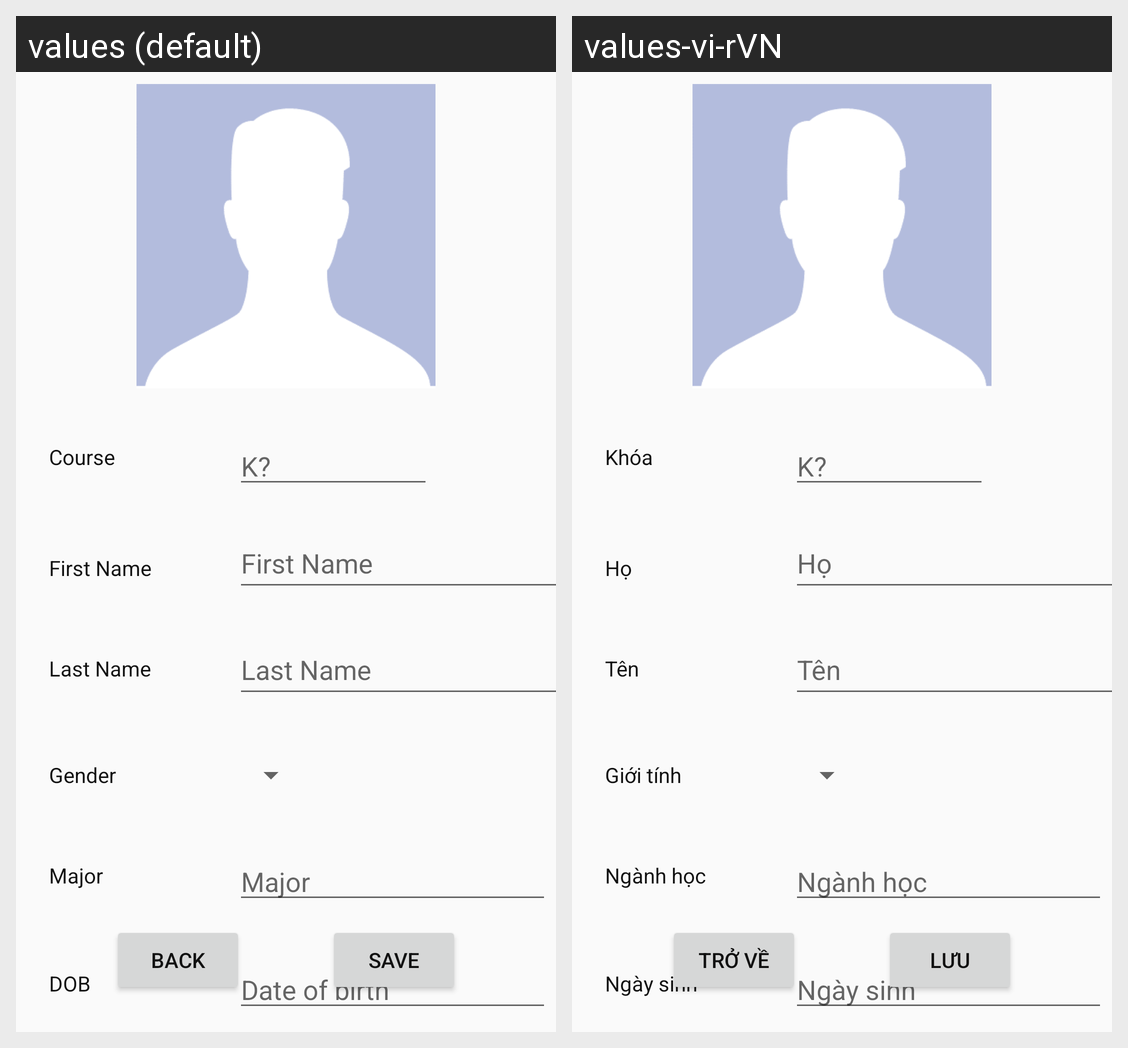

For this localized Android screen grid, give each drawn string resource with its value in every locale shown.
Android screen res/layout/activity_profile.xml rendered under 2 locales, left to right: values (default), values-vi-rVN. Device: Nexus 5 (rendered at 1080×1920; each locale shown at half size, 540×960, under a caption strip naming it); theme AppTheme.
Strings drawn on this screen, with the default value and each locale's value (text and hints the layout hard-codes, and strings that could not be matched under every locale, appear in the picture but are not listed):

last_name
  values: Last Name
  values-vi-rVN: Tên

first_name
  values: First Name
  values-vi-rVN: Họ

gender
  values: Gender
  values-vi-rVN: Giới tính

course
  values: Course
  values-vi-rVN: Khóa

major
  values: Major
  values-vi-rVN: Ngành học

dob
  values: Date of birth
  values-vi-rVN: Ngày sinh

dateofbirth
  values: DOB
  values-vi-rVN: Ngày sinh

save
  values: Save
  values-vi-rVN: Lưu

back
  values: Back
  values-vi-rVN: Trở về
